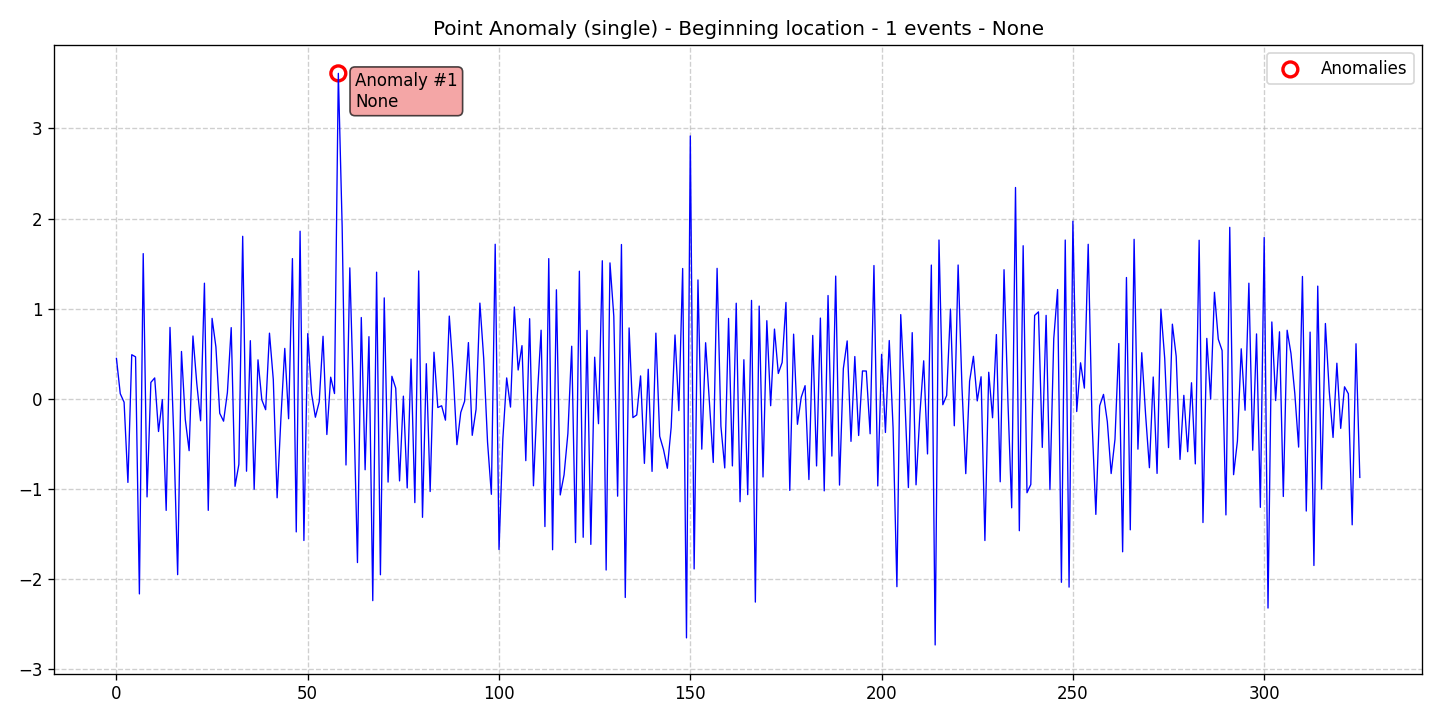

The file beside this chart, header and first rows:
data, stationary, det_lin_up, det_lin_down, det_quad, det_cubic, det_exp, det_damped, stoc_trend, volatility, single_seas, multiple_seas, point_anom_single, point_anom_multi, collect_anom, context_anom, mean_shift, var_shift, trend_shift, date, is_break, is_anomaly, is_multi, location_beginning
0.4494, 0, 0, 0, 0, 0, 0, 0, 0, 0, 0, 0, 1, 0, 0, 0, 0, 0, 0, 2020-01-01, 0, 0, 0, 1
0.05825, 0, 0, 0, 0, 0, 0, 0, 0, 0, 0, 0, 1, 0, 0, 0, 0, 0, 0, 2020-01-02, 0, 0, 0, 1
-0.03649, 0, 0, 0, 0, 0, 0, 0, 0, 0, 0, 0, 1, 0, 0, 0, 0, 0, 0, 2020-01-03, 0, 0, 0, 1
-0.926, 0, 0, 0, 0, 0, 0, 0, 0, 0, 0, 0, 1, 0, 0, 0, 0, 0, 0, 2020-01-04, 0, 0, 0, 1
0.4904, 0, 0, 0, 0, 0, 0, 0, 0, 0, 0, 0, 1, 0, 0, 0, 0, 0, 0, 2020-01-05, 0, 0, 0, 1
0.4667, 0, 0, 0, 0, 0, 0, 0, 0, 0, 0, 0, 1, 0, 0, 0, 0, 0, 0, 2020-01-06, 0, 0, 0, 1
-2.163, 0, 0, 0, 0, 0, 0, 0, 0, 0, 0, 0, 1, 0, 0, 0, 0, 0, 0, 2020-01-07, 0, 0, 0, 1
1.612, 0, 0, 0, 0, 0, 0, 0, 0, 0, 0, 0, 1, 0, 0, 0, 0, 0, 0, 2020-01-08, 0, 0, 0, 1
-1.087, 0, 0, 0, 0, 0, 0, 0, 0, 0, 0, 0, 1, 0, 0, 0, 0, 0, 0, 2020-01-09, 0, 0, 0, 1
0.1833, 0, 0, 0, 0, 0, 0, 0, 0, 0, 0, 0, 1, 0, 0, 0, 0, 0, 0, 2020-01-10, 0, 0, 0, 1
0.2329, 0, 0, 0, 0, 0, 0, 0, 0, 0, 0, 0, 1, 0, 0, 0, 0, 0, 0, 2020-01-11, 0, 0, 0, 1
-0.3613, 0, 0, 0, 0, 0, 0, 0, 0, 0, 0, 0, 1, 0, 0, 0, 0, 0, 0, 2020-01-12, 0, 0, 0, 1
-0.007941, 0, 0, 0, 0, 0, 0, 0, 0, 0, 0, 0, 1, 0, 0, 0, 0, 0, 0, 2020-01-13, 0, 0, 0, 1
-1.236, 0, 0, 0, 0, 0, 0, 0, 0, 0, 0, 0, 1, 0, 0, 0, 0, 0, 0, 2020-01-14, 0, 0, 0, 1
0.7934, 0, 0, 0, 0, 0, 0, 0, 0, 0, 0, 0, 1, 0, 0, 0, 0, 0, 0, 2020-01-15, 0, 0, 0, 1
-0.4319, 0, 0, 0, 0, 0, 0, 0, 0, 0, 0, 0, 1, 0, 0, 0, 0, 0, 0, 2020-01-16, 0, 0, 0, 1
-1.949, 0, 0, 0, 0, 0, 0, 0, 0, 0, 0, 0, 1, 0, 0, 0, 0, 0, 0, 2020-01-17, 0, 0, 0, 1
0.5263, 0, 0, 0, 0, 0, 0, 0, 0, 0, 0, 0, 1, 0, 0, 0, 0, 0, 0, 2020-01-18, 0, 0, 0, 1
-0.2288, 0, 0, 0, 0, 0, 0, 0, 0, 0, 0, 0, 1, 0, 0, 0, 0, 0, 0, 2020-01-19, 0, 0, 0, 1
-0.5738, 0, 0, 0, 0, 0, 0, 0, 0, 0, 0, 0, 1, 0, 0, 0, 0, 0, 0, 2020-01-20, 0, 0, 0, 1
0.6981, 0, 0, 0, 0, 0, 0, 0, 0, 0, 0, 0, 1, 0, 0, 0, 0, 0, 0, 2020-01-21, 0, 0, 0, 1
0.1722, 0, 0, 0, 0, 0, 0, 0, 0, 0, 0, 0, 1, 0, 0, 0, 0, 0, 0, 2020-01-22, 0, 0, 0, 1
-0.242, 0, 0, 0, 0, 0, 0, 0, 0, 0, 0, 0, 1, 0, 0, 0, 0, 0, 0, 2020-01-23, 0, 0, 0, 1
1.284, 0, 0, 0, 0, 0, 0, 0, 0, 0, 0, 0, 1, 0, 0, 0, 0, 0, 0, 2020-01-24, 0, 0, 0, 1
-1.236, 0, 0, 0, 0, 0, 0, 0, 0, 0, 0, 0, 1, 0, 0, 0, 0, 0, 0, 2020-01-25, 0, 0, 0, 1
0.8934, 0, 0, 0, 0, 0, 0, 0, 0, 0, 0, 0, 1, 0, 0, 0, 0, 0, 0, 2020-01-26, 0, 0, 0, 1
0.5765, 0, 0, 0, 0, 0, 0, 0, 0, 0, 0, 0, 1, 0, 0, 0, 0, 0, 0, 2020-01-27, 0, 0, 0, 1
-0.1593, 0, 0, 0, 0, 0, 0, 0, 0, 0, 0, 0, 1, 0, 0, 0, 0, 0, 0, 2020-01-28, 0, 0, 0, 1
-0.2467, 0, 0, 0, 0, 0, 0, 0, 0, 0, 0, 0, 1, 0, 0, 0, 0, 0, 0, 2020-01-29, 0, 0, 0, 1
0.07031, 0, 0, 0, 0, 0, 0, 0, 0, 0, 0, 0, 1, 0, 0, 0, 0, 0, 0, 2020-01-30, 0, 0, 0, 1
0.7909, 0, 0, 0, 0, 0, 0, 0, 0, 0, 0, 0, 1, 0, 0, 0, 0, 0, 0, 2020-01-31, 0, 0, 0, 1
-0.9692, 0, 0, 0, 0, 0, 0, 0, 0, 0, 0, 0, 1, 0, 0, 0, 0, 0, 0, 2020-02-01, 0, 0, 0, 1
-0.726, 0, 0, 0, 0, 0, 0, 0, 0, 0, 0, 0, 1, 0, 0, 0, 0, 0, 0, 2020-02-02, 0, 0, 0, 1
1.804, 0, 0, 0, 0, 0, 0, 0, 0, 0, 0, 0, 1, 0, 0, 0, 0, 0, 0, 2020-02-03, 0, 0, 0, 1
-0.8018, 0, 0, 0, 0, 0, 0, 0, 0, 0, 0, 0, 1, 0, 0, 0, 0, 0, 0, 2020-02-04, 0, 0, 0, 1
0.6461, 0, 0, 0, 0, 0, 0, 0, 0, 0, 0, 0, 1, 0, 0, 0, 0, 0, 0, 2020-02-05, 0, 0, 0, 1
-1.002, 0, 0, 0, 0, 0, 0, 0, 0, 0, 0, 0, 1, 0, 0, 0, 0, 0, 0, 2020-02-06, 0, 0, 0, 1
0.4336, 0, 0, 0, 0, 0, 0, 0, 0, 0, 0, 0, 1, 0, 0, 0, 0, 0, 0, 2020-02-07, 0, 0, 0, 1
-0.009758, 0, 0, 0, 0, 0, 0, 0, 0, 0, 0, 0, 1, 0, 0, 0, 0, 0, 0, 2020-02-08, 0, 0, 0, 1
-0.1195, 0, 0, 0, 0, 0, 0, 0, 0, 0, 0, 0, 1, 0, 0, 0, 0, 0, 0, 2020-02-09, 0, 0, 0, 1
0.7294, 0, 0, 0, 0, 0, 0, 0, 0, 0, 0, 0, 1, 0, 0, 0, 0, 0, 0, 2020-02-10, 0, 0, 0, 1
0.2144, 0, 0, 0, 0, 0, 0, 0, 0, 0, 0, 0, 1, 0, 0, 0, 0, 0, 0, 2020-02-11, 0, 0, 0, 1
-1.096, 0, 0, 0, 0, 0, 0, 0, 0, 0, 0, 0, 1, 0, 0, 0, 0, 0, 0, 2020-02-12, 0, 0, 0, 1
-0.2055, 0, 0, 0, 0, 0, 0, 0, 0, 0, 0, 0, 1, 0, 0, 0, 0, 0, 0, 2020-02-13, 0, 0, 0, 1
0.5603, 0, 0, 0, 0, 0, 0, 0, 0, 0, 0, 0, 1, 0, 0, 0, 0, 0, 0, 2020-02-14, 0, 0, 0, 1
-0.2196, 0, 0, 0, 0, 0, 0, 0, 0, 0, 0, 0, 1, 0, 0, 0, 0, 0, 0, 2020-02-15, 0, 0, 0, 1
1.557, 0, 0, 0, 0, 0, 0, 0, 0, 0, 0, 0, 1, 0, 0, 0, 0, 0, 0, 2020-02-16, 0, 0, 0, 1
-1.475, 0, 0, 0, 0, 0, 0, 0, 0, 0, 0, 0, 1, 0, 0, 0, 0, 0, 0, 2020-02-17, 0, 0, 0, 1
1.86, 0, 0, 0, 0, 0, 0, 0, 0, 0, 0, 0, 1, 0, 0, 0, 0, 0, 0, 2020-02-18, 0, 0, 0, 1
-1.57, 0, 0, 0, 0, 0, 0, 0, 0, 0, 0, 0, 1, 0, 0, 0, 0, 0, 0, 2020-02-19, 0, 0, 0, 1
0.7239, 0, 0, 0, 0, 0, 0, 0, 0, 0, 0, 0, 1, 0, 0, 0, 0, 0, 0, 2020-02-20, 0, 0, 0, 1
0.06107, 0, 0, 0, 0, 0, 0, 0, 0, 0, 0, 0, 1, 0, 0, 0, 0, 0, 0, 2020-02-21, 0, 0, 0, 1
-0.203, 0, 0, 0, 0, 0, 0, 0, 0, 0, 0, 0, 1, 0, 0, 0, 0, 0, 0, 2020-02-22, 0, 0, 0, 1
-0.03233, 0, 0, 0, 0, 0, 0, 0, 0, 0, 0, 0, 1, 0, 0, 0, 0, 0, 0, 2020-02-23, 0, 0, 0, 1
0.6948, 0, 0, 0, 0, 0, 0, 0, 0, 0, 0, 0, 1, 0, 0, 0, 0, 0, 0, 2020-02-24, 0, 0, 0, 1
-0.3947, 0, 0, 0, 0, 0, 0, 0, 0, 0, 0, 0, 1, 0, 0, 0, 0, 0, 0, 2020-02-25, 0, 0, 0, 1
0.2415, 0, 0, 0, 0, 0, 0, 0, 0, 0, 0, 0, 1, 0, 0, 0, 0, 0, 0, 2020-02-26, 0, 0, 0, 1
0.05973, 0, 0, 0, 0, 0, 0, 0, 0, 0, 0, 0, 1, 0, 0, 0, 0, 0, 0, 2020-02-27, 0, 0, 0, 1
3.611, 0, 0, 0, 0, 0, 0, 0, 0, 0, 0, 0, 1, 0, 0, 0, 0, 0, 0, 2020-02-28, 0, 1, 0, 1
1.911, 0, 0, 0, 0, 0, 0, 0, 0, 0, 0, 0, 1, 0, 0, 0, 0, 0, 0, 2020-02-29, 0, 0, 0, 1
... 266 more rows
